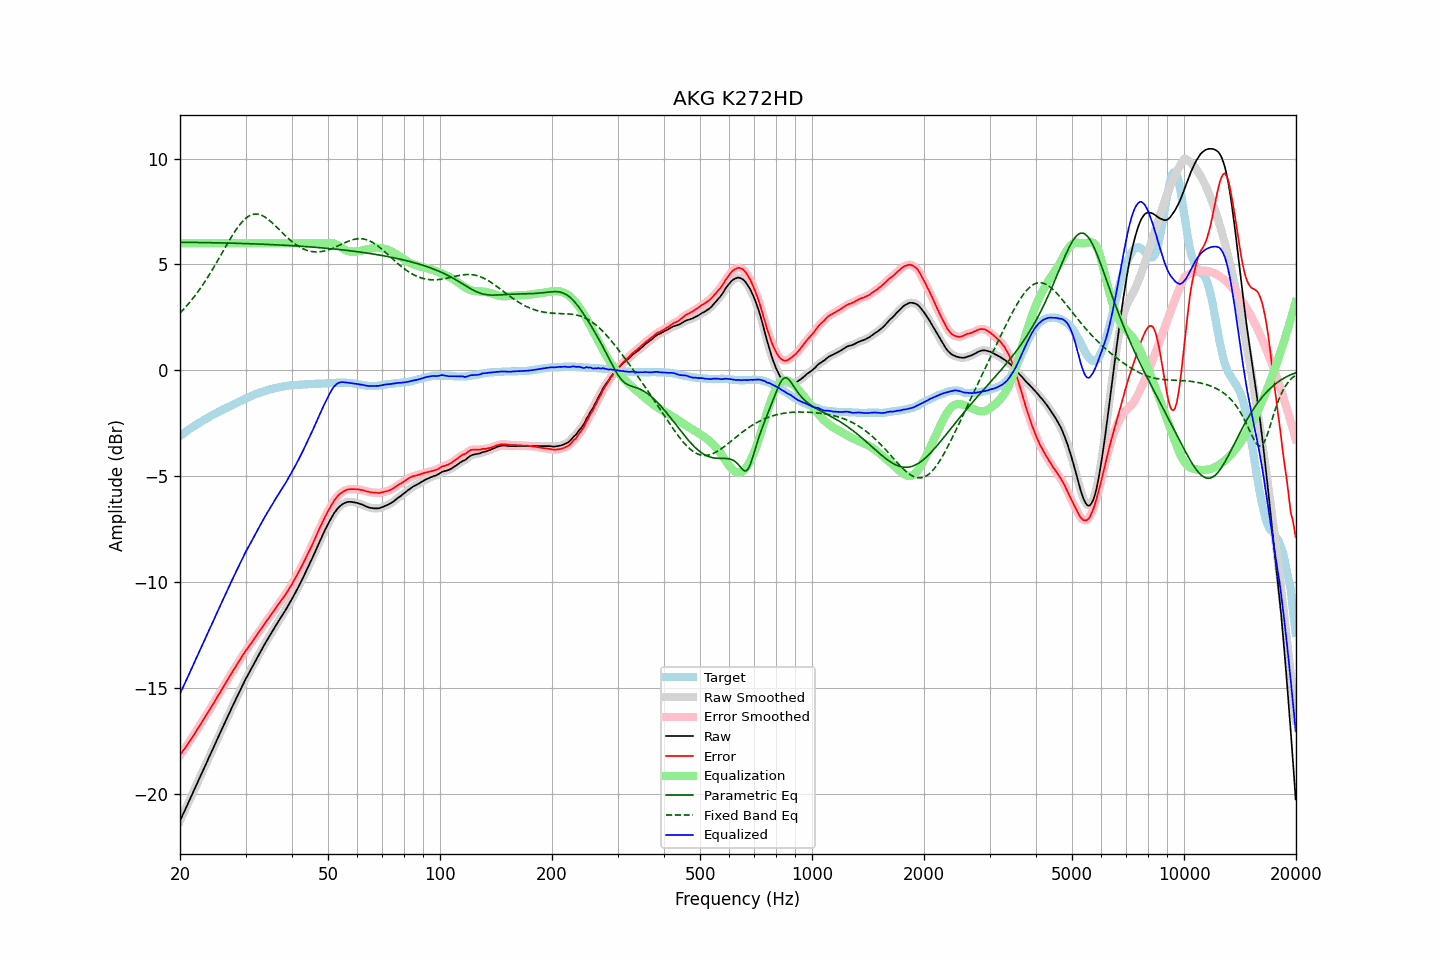

The data file committed next to this chart (first rows):
frequency, raw, error, smoothed, error_smoothed, equalization, parametric_eq, fixed_band_eq, equalized_raw, equalized_smoothed, target
20.00, -21.27, -18.17, -21.27, -18.17, 6.00, 6.05, 2.71, -15.27, -15.27, -3.10
20.20, -21.11, -18.07, -21.11, -18.06, 6.00, 6.05, 2.78, -15.11, -15.11, -3.04
20.40, -20.94, -17.95, -20.94, -17.96, 6.00, 6.05, 2.86, -14.94, -14.94, -2.99
20.61, -20.78, -17.85, -20.78, -17.85, 6.00, 6.05, 2.95, -14.78, -14.78, -2.93
20.81, -20.62, -17.74, -20.62, -17.74, 6.00, 6.04, 3.03, -14.62, -14.62, -2.88
21.02, -20.45, -17.63, -20.45, -17.63, 6.00, 6.04, 3.12, -14.45, -14.45, -2.82
21.23, -20.29, -17.52, -20.29, -17.52, 6.00, 6.04, 3.21, -14.29, -14.29, -2.77
21.44, -20.12, -17.40, -20.12, -17.40, 6.00, 6.04, 3.30, -14.12, -14.12, -2.72
21.66, -19.95, -17.28, -19.95, -17.28, 6.00, 6.04, 3.39, -13.95, -13.95, -2.67
21.87, -19.79, -17.17, -19.78, -17.17, 6.00, 6.04, 3.49, -13.79, -13.78, -2.62
22.09, -19.62, -17.05, -19.62, -17.05, 6.00, 6.04, 3.59, -13.62, -13.62, -2.57
22.31, -19.45, -16.93, -19.45, -16.93, 6.00, 6.04, 3.70, -13.45, -13.45, -2.52
22.54, -19.28, -16.80, -19.28, -16.81, 6.00, 6.04, 3.80, -13.28, -13.28, -2.48
22.76, -19.12, -16.69, -19.12, -16.68, 6.00, 6.04, 3.91, -13.12, -13.12, -2.43
22.99, -18.95, -16.56, -18.95, -16.56, 6.00, 6.03, 4.02, -12.95, -12.95, -2.39
23.22, -18.78, -16.44, -18.78, -16.44, 6.00, 6.03, 4.13, -12.78, -12.78, -2.34
23.45, -18.62, -16.32, -18.62, -16.32, 6.00, 6.03, 4.25, -12.62, -12.62, -2.30
23.69, -18.45, -16.20, -18.45, -16.20, 6.00, 6.03, 4.37, -12.45, -12.45, -2.25
23.92, -18.28, -16.07, -18.28, -16.08, 6.00, 6.03, 4.49, -12.28, -12.28, -2.21
24.16, -18.12, -15.96, -18.12, -15.95, 6.00, 6.03, 4.61, -12.12, -12.12, -2.16
24.40, -17.95, -15.83, -17.95, -15.83, 6.00, 6.03, 4.74, -11.95, -11.95, -2.12
24.65, -17.79, -15.71, -17.78, -15.71, 6.00, 6.02, 4.86, -11.79, -11.78, -2.08
24.89, -17.62, -15.58, -17.62, -15.58, 6.00, 6.02, 4.99, -11.62, -11.62, -2.04
25.14, -17.45, -15.45, -17.45, -15.45, 6.00, 6.02, 5.12, -11.45, -11.45, -2.00
25.39, -17.29, -15.33, -17.28, -15.32, 6.00, 6.02, 5.25, -11.29, -11.28, -1.96
25.65, -17.12, -15.20, -17.12, -15.20, 6.00, 6.02, 5.39, -11.12, -11.12, -1.92
25.91, -16.95, -15.07, -16.95, -15.07, 6.00, 6.02, 5.52, -10.95, -10.95, -1.88
26.16, -16.79, -14.95, -16.79, -14.94, 6.00, 6.01, 5.65, -10.79, -10.79, -1.84
26.43, -16.62, -14.81, -16.62, -14.82, 6.00, 6.01, 5.78, -10.62, -10.62, -1.81
26.69, -16.46, -14.69, -16.46, -14.69, 6.00, 6.01, 5.92, -10.46, -10.46, -1.77
26.96, -16.30, -14.57, -16.30, -14.56, 6.00, 6.01, 6.05, -10.30, -10.30, -1.73
27.23, -16.13, -14.43, -16.13, -14.44, 6.00, 6.01, 6.17, -10.13, -10.13, -1.70
27.50, -15.97, -14.31, -15.97, -14.31, 6.00, 6.01, 6.30, -9.97, -9.97, -1.66
27.77, -15.81, -14.19, -15.81, -14.18, 6.00, 6.00, 6.42, -9.81, -9.81, -1.62
28.05, -15.65, -14.06, -15.65, -14.06, 6.00, 6.00, 6.54, -9.65, -9.65, -1.59
28.33, -15.49, -13.94, -15.49, -13.94, 6.00, 6.00, 6.65, -9.49, -9.49, -1.55
28.62, -15.33, -13.82, -15.33, -13.82, 6.00, 6.00, 6.76, -9.33, -9.33, -1.51
28.90, -15.17, -13.70, -15.17, -13.70, 6.00, 5.99, 6.86, -9.17, -9.17, -1.47
29.19, -15.02, -13.58, -15.02, -13.58, 6.00, 5.99, 6.95, -9.02, -9.02, -1.44
29.48, -14.86, -13.46, -14.86, -13.46, 6.00, 5.99, 7.04, -8.86, -8.86, -1.40
29.78, -14.71, -13.35, -14.71, -13.34, 6.00, 5.99, 7.12, -8.71, -8.71, -1.36
30.08, -14.55, -13.22, -14.56, -13.23, 6.00, 5.98, 7.18, -8.55, -8.56, -1.33
30.38, -14.42, -13.13, -14.42, -13.13, 6.00, 5.98, 7.24, -8.42, -8.42, -1.29
30.68, -14.28, -13.02, -14.28, -13.02, 6.00, 5.98, 7.29, -8.28, -8.28, -1.26
30.99, -14.14, -12.92, -14.14, -12.92, 6.00, 5.98, 7.33, -8.14, -8.14, -1.22
31.30, -14.00, -12.81, -14.00, -12.81, 6.00, 5.97, 7.36, -8.00, -8.00, -1.19
31.61, -13.85, -12.69, -13.85, -12.70, 6.00, 5.97, 7.37, -7.85, -7.85, -1.16
31.93, -13.71, -12.58, -13.71, -12.58, 6.00, 5.97, 7.38, -7.71, -7.71, -1.13
32.24, -13.57, -12.47, -13.57, -12.47, 6.00, 5.97, 7.38, -7.57, -7.57, -1.10
32.57, -13.43, -12.36, -13.43, -12.36, 6.00, 5.96, 7.37, -7.43, -7.43, -1.07
32.89, -13.30, -12.26, -13.30, -12.25, 6.00, 5.96, 7.34, -7.30, -7.30, -1.04
33.22, -13.16, -12.14, -13.16, -12.15, 6.00, 5.96, 7.31, -7.16, -7.16, -1.02
33.55, -13.03, -12.04, -13.02, -12.03, 6.00, 5.95, 7.27, -7.03, -7.02, -0.99
33.89, -12.89, -11.92, -12.89, -11.92, 6.00, 5.95, 7.23, -6.89, -6.89, -0.97
34.23, -12.76, -11.81, -12.76, -11.82, 6.00, 5.95, 7.18, -6.76, -6.76, -0.95
34.57, -12.64, -11.72, -12.63, -11.71, 6.00, 5.94, 7.12, -6.64, -6.63, -0.92
34.92, -12.51, -11.61, -12.51, -11.61, 6.00, 5.94, 7.06, -6.51, -6.51, -0.90
35.27, -12.38, -11.50, -12.38, -11.51, 6.00, 5.94, 6.99, -6.38, -6.38, -0.88
35.62, -12.26, -11.40, -12.26, -11.40, 6.00, 5.93, 6.92, -6.26, -6.26, -0.86
35.97, -12.13, -11.29, -12.13, -11.29, 6.00, 5.93, 6.85, -6.13, -6.13, -0.84
... 635 more rows
